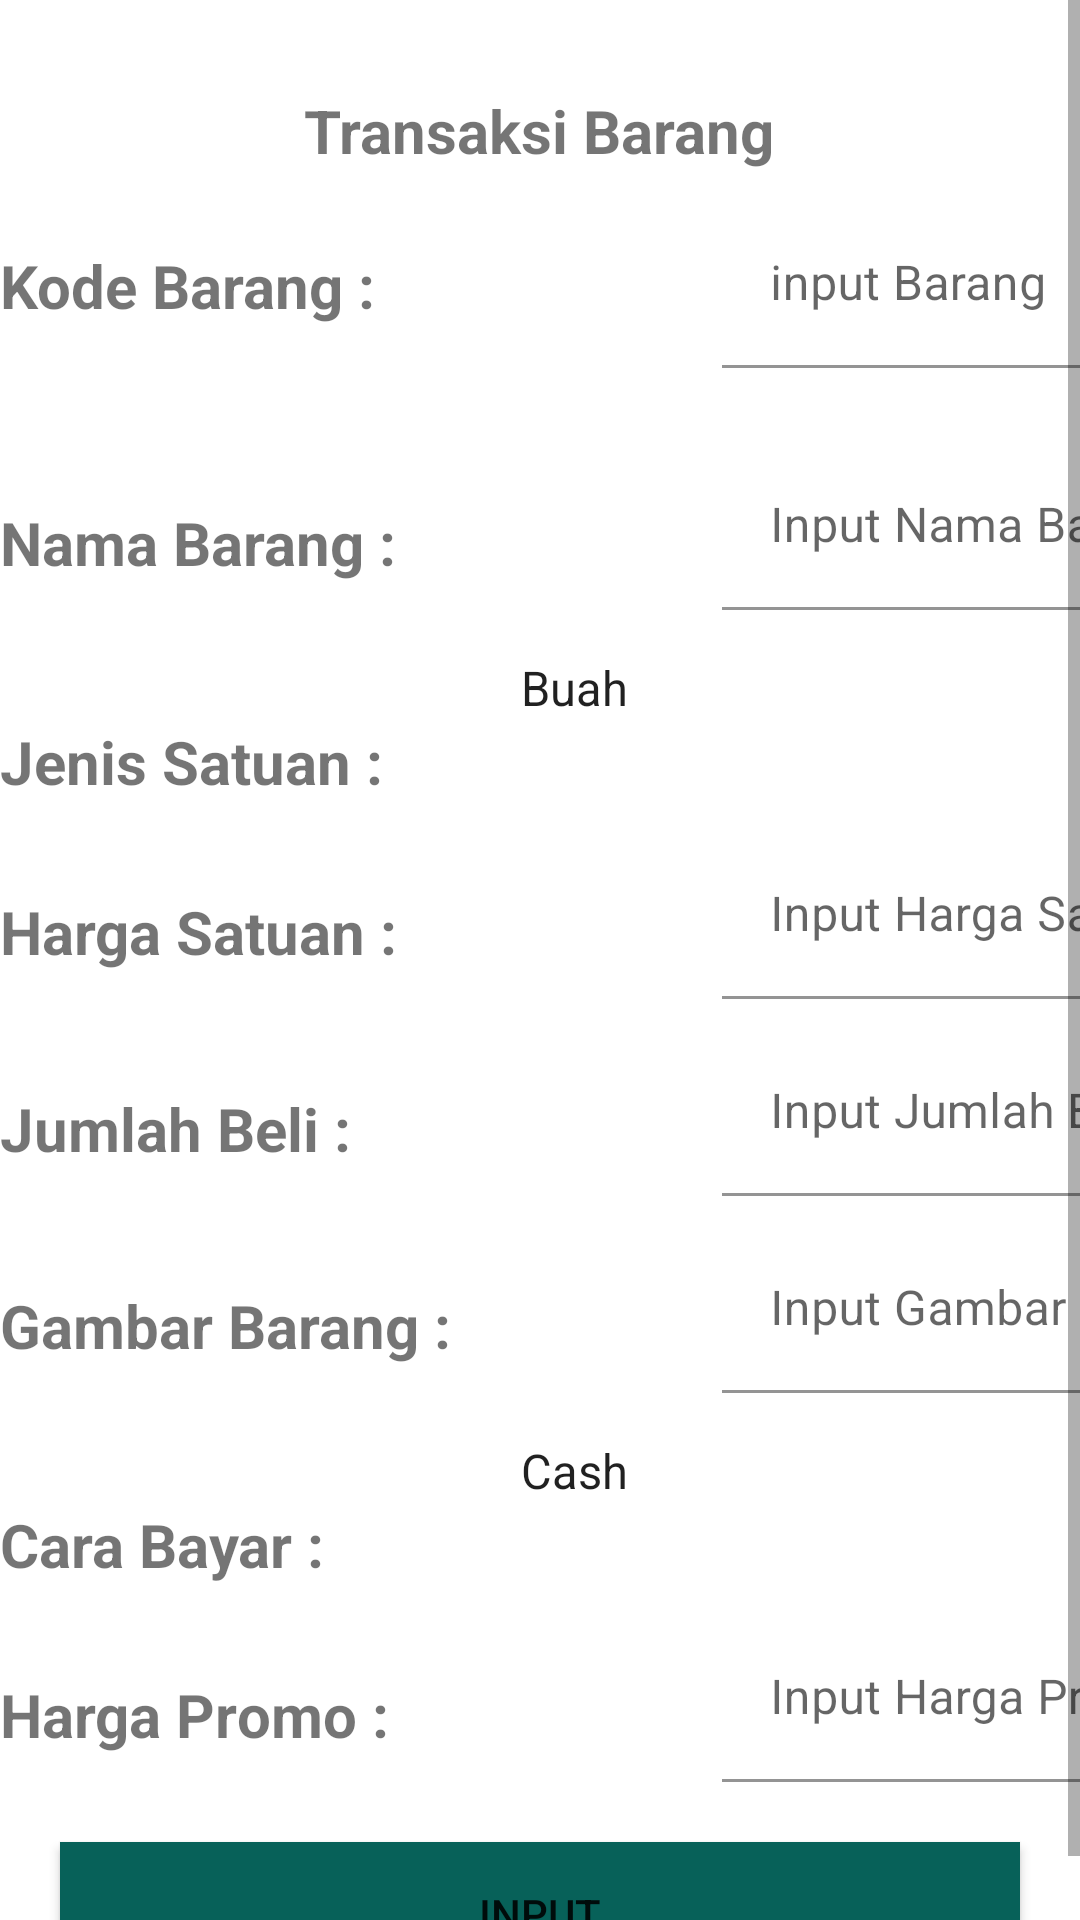

Here is an Android app screen rendered from its layout file. Give the layout XML and the strings, colors and styles it references.
<!-- AndroidManifest.xml: application theme Theme.UASMI3BEddoYulianda -->
<!-- res/layout/activity_insert_product.xml -->
<?xml version="1.0" encoding="utf-8"?>
    <ScrollView xmlns:android="http://schemas.android.com/apk/res/android"
        xmlns:app="http://schemas.android.com/apk/res-auto"
        xmlns:tools="http://schemas.android.com/tools"
        android:layout_width="match_parent"
        android:layout_height="wrap_content"
        tools:context=".InsertProductActivity">

        <RelativeLayout
            android:layout_width="match_parent"
            android:layout_height="wrap_content">

            <TextView
                android:id="@+id/judul"
                android:layout_width="wrap_content"
                android:layout_height="wrap_content"
                android:layout_centerHorizontal="true"
                android:layout_marginTop="30dp"
                android:text="Transaksi Barang"
                android:textSize="20dp"
                android:textStyle="bold"

                />


            <TableLayout
                android:layout_below="@+id/judul"
                android:id="@+id/table"
                android:layout_width="match_parent"
                android:layout_height="wrap_content">
                <TableRow>
                    <TextView
                        android:id="@+id/txtkode"
                        android:textStyle="bold"
                        android:layout_marginTop="5dp"
                        android:layout_width="wrap_content"
                        android:layout_height="wrap_content"
                        android:text="Kode Barang :"
                        android:textSize="20sp"
                        />

                    <com.google.android.material.textfield.TextInputLayout
                        android:layout_width="wrap_content"
                        android:layout_height="wrap_content">

                        <EditText
                            android:hint="input Barang"
                            android:id="@+id/kode"
                            android:layout_marginTop="10dp"
                            android:layout_marginLeft="90dp"
                            android:layout_width="250sp"
                            android:inputType="text" android:background="@color/white"
                            android:layout_height="wrap_content"/>

                    </com.google.android.material.textfield.TextInputLayout>

                </TableRow>

                <TableRow>
                    <TextView
                        android:id="@+id/txtBarang"
                        android:textStyle="bold"
                        android:layout_marginTop="25dp"
                        android:layout_width="wrap_content"
                        android:layout_height="wrap_content"
                        android:text="Nama Barang :"
                        android:textSize="20sp"
                        />

                    <com.google.android.material.textfield.TextInputLayout
                        android:layout_width="wrap_content"
                        android:layout_height="wrap_content">

                        <EditText
                            android:inputType="textPassword"
                            android:hint="Input Nama Barang"
                            android:id="@+id/namabrg"
                            android:layout_marginTop="25dp"
                            android:layout_marginLeft="90dp"
                            android:layout_width="250sp"
                            android:background="@color/white"
                            android:layout_height="wrap_content"/>
                    </com.google.android.material.textfield.TextInputLayout>
                </TableRow>
                <TableRow>
                    <TextView
                        android:id="@+id/Txtsatuan"
                        android:textStyle="bold"
                        android:layout_marginTop="37dp"
                        android:layout_width="wrap_content"
                        android:layout_height="wrap_content"
                        android:text="Jenis Satuan :"
                        android:textSize="20sp"
                        />
                    <com.google.android.material.textfield.TextInputLayout
                        android:layout_width="wrap_content"
                        android:layout_height="wrap_content">

                        <Spinner
                            android:id="@+id/listItem1"
                            android:layout_width="match_parent"
                            android:layout_height="wrap_content"
                            android:entries="@array/daftar_satuan"
                            android:padding="15dp">

                        </Spinner>

                    </com.google.android.material.textfield.TextInputLayout>

                </TableRow>

                <TableRow>

                    <TextView
                        android:id="@+id/TxtHrg"
                        android:layout_width="wrap_content"
                        android:layout_height="wrap_content"
                        android:layout_marginTop="10dp"
                        android:text="Harga Satuan :"
                        android:textSize="20sp"
                        android:textStyle="bold" />

                    <com.google.android.material.textfield.TextInputLayout
                        android:layout_width="wrap_content"
                        android:layout_height="wrap_content">

                        <EditText
                            android:id="@+id/hargaSatuan"
                            android:layout_width="250sp"
                            android:layout_height="wrap_content"
                            android:layout_marginLeft="90dp"
                            android:layout_marginTop="10dp"
                            android:background="@color/white"
                            android:hint="Input Harga Satuan" />
                    </com.google.android.material.textfield.TextInputLayout>

                </TableRow>
                <TableRow>

                    <TextView
                        android:id="@+id/TxtJmlh"
                        android:layout_width="wrap_content"
                        android:layout_height="wrap_content"
                        android:layout_marginTop="10dp"
                        android:text="Jumlah Beli :"
                        android:textSize="20sp"
                        android:textStyle="bold" />

                    <com.google.android.material.textfield.TextInputLayout
                        android:layout_width="wrap_content"
                        android:layout_height="wrap_content">

                        <EditText
                            android:id="@+id/JmlhBeli"
                            android:layout_width="250sp"
                            android:layout_height="wrap_content"
                            android:layout_marginLeft="90dp"
                            android:layout_marginTop="10dp"
                            android:background="@color/white"
                            android:hint="Input Jumlah Beli" />
                    </com.google.android.material.textfield.TextInputLayout>

                </TableRow>
                <TableRow>

                    <TextView
                        android:id="@+id/TxtGmbr"
                        android:layout_width="wrap_content"
                        android:layout_height="wrap_content"
                        android:layout_marginTop="10dp"
                        android:text="Gambar Barang :"
                        android:textSize="20sp"
                        android:textStyle="bold" />

                    <com.google.android.material.textfield.TextInputLayout
                        android:layout_width="wrap_content"
                        android:layout_height="wrap_content">

                        <EditText
                            android:id="@+id/Gmbr"
                            android:layout_width="250sp"
                            android:layout_height="wrap_content"
                            android:layout_marginLeft="90dp"
                            android:layout_marginTop="10dp"
                            android:background="@color/white"
                            android:hint="Input Gambar" />
                    </com.google.android.material.textfield.TextInputLayout>

                </TableRow>
                <TableRow>
                    <TextView
                        android:id="@+id/TxtBayar"
                        android:textStyle="bold"
                        android:layout_marginTop="37dp"
                        android:layout_width="wrap_content"
                        android:layout_height="wrap_content"
                        android:text="Cara Bayar :"
                        android:textSize="20sp"
                        />
                    <com.google.android.material.textfield.TextInputLayout
                        android:layout_width="wrap_content"
                        android:layout_height="wrap_content">

                        <Spinner
                            android:layout_width="match_parent"
                            android:layout_height="wrap_content"
                            android:id="@+id/listItem2"
                            android:entries="@array/daftar_bayar"
                            android:padding="15dp">

                        </Spinner>

                    </com.google.android.material.textfield.TextInputLayout>

                </TableRow>
                <TableRow>

                    <TextView
                        android:id="@+id/Txtpromo"
                        android:layout_width="wrap_content"
                        android:layout_height="wrap_content"
                        android:layout_marginTop="10dp"
                        android:text="Harga Promo :"
                        android:textSize="20sp"
                        android:textStyle="bold" />

                    <com.google.android.material.textfield.TextInputLayout
                        android:layout_width="wrap_content"
                        android:layout_height="wrap_content">

                        <EditText
                            android:id="@+id/hargaPromo"
                            android:layout_width="250sp"
                            android:layout_height="wrap_content"
                            android:layout_marginLeft="90dp"
                            android:layout_marginTop="10dp"
                            android:background="@color/white"
                            android:hint="Input Harga Promo" />
                    </com.google.android.material.textfield.TextInputLayout>

                </TableRow>
            </TableLayout>

            <Button
                android:id="@+id/btnInput"
                android:layout_width="match_parent"
                android:layout_height="wrap_content"
                android:layout_below="@+id/table"
                android:layout_marginLeft="20dp"
                android:layout_marginTop="20dp"
                android:layout_marginRight="20dp"
                android:background="#076159"
                android:text="INPUT" />
        </RelativeLayout>
    </ScrollView>
<!-- resources referenced by this layout -->
<resources>
  <string-array name="daftar_bayar">
          <item>Cash</item>
          <item>Cash On Delivery</item>
          <item>Debit</item>
          <item>Debit Card</item>
  
      </string-array>
  <string-array name="daftar_satuan">
          <item>Buah</item>
          <item>Sachet</item>
          <item>Bungkus</item>
          <item>Gram</item>
          <item>Box</item>
      </string-array>
  <style name="Theme.UASMI3BEddoYulianda" parent="Theme.MaterialComponents.DayNight.DarkActionBar">
          
          <item name="colorPrimary">@color/purple_500</item>
          <item name="colorPrimaryVariant">@color/purple_700</item>
          <item name="colorOnPrimary">@color/white</item>
          
          <item name="colorSecondary">@color/teal_200</item>
          <item name="colorSecondaryVariant">@color/teal_700</item>
          <item name="colorOnSecondary">@color/black</item>
          
          <item name="android:statusBarColor" tools:targetApi="l">?attr/colorPrimaryVariant</item>
          
      </style>
  <!-- not gathered from this repository: default colours our renderer supplied (Android Studio template values) -->
  <color name="purple_500">#FF6200EE</color>
  <color name="purple_700">#FF3700B3</color>
  <color name="teal_200">#FF03DAC5</color>
  <color name="teal_700">#FF018786</color>
  <color name="black">#FF000000</color>
  <color name="white">#FFFFFFFF</color>
</resources>
